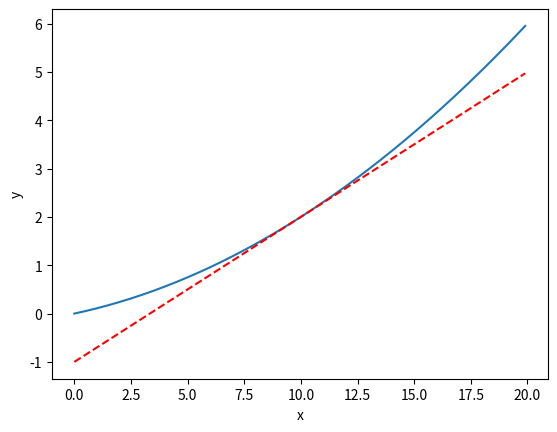

The script that saved this image:
#!/usr/bin/python
# -*- coding: utf-8 -*- 

import numpy as np 
import matplotlib.pylab as plt 


def function(x):
    return 0.01 * x **2 + 0.1 * x

def tangent_line(f, x, numerical=True):       # f는 예시 함수 f(x)
    if numerical == True:
        d        =  numerical_diff(f, x)      # 점 x에서의 미분값 
        print("수치해석 미분계수 = ", d)

    y_intercept  =  f(x) - d*x
    return lambda t : d*t + y_intercept      # g(x) = f'(5)x + y절편



# 나쁜 구현 예 
def numerical_diff(f, x): 
    #dt = 10e-50  # 조낸 작은 수 0.000000000000....1
    dt = 1e-4
    return (f(x + dt) - f(x)) / dt 



""" 정의역 (domain) """
x = np.arange(0.0, 20.0, 0.1)    # [0.0, 20.0] in 0.1 step
print(x.shape)

""" 치역 (range, =target set) """ 
y = function(x)
print(y.shape)


""" 수치 미분 (numerical diff)"""
xx = 10 
num_div = numerical_diff(function, xx)    # x=10에서의 수치 미분값 
print(num_div)


""" 미분 계수의 접선 구하기 """ 
num_tLine = tangent_line(function, xx, numerical=True)
t_y = num_tLine(x)


""" 그래프 """
plt.xlabel("x")
plt.ylabel("y")

plt.plot(x, y)
plt.plot(x, t_y, '--r')
plt.show()
